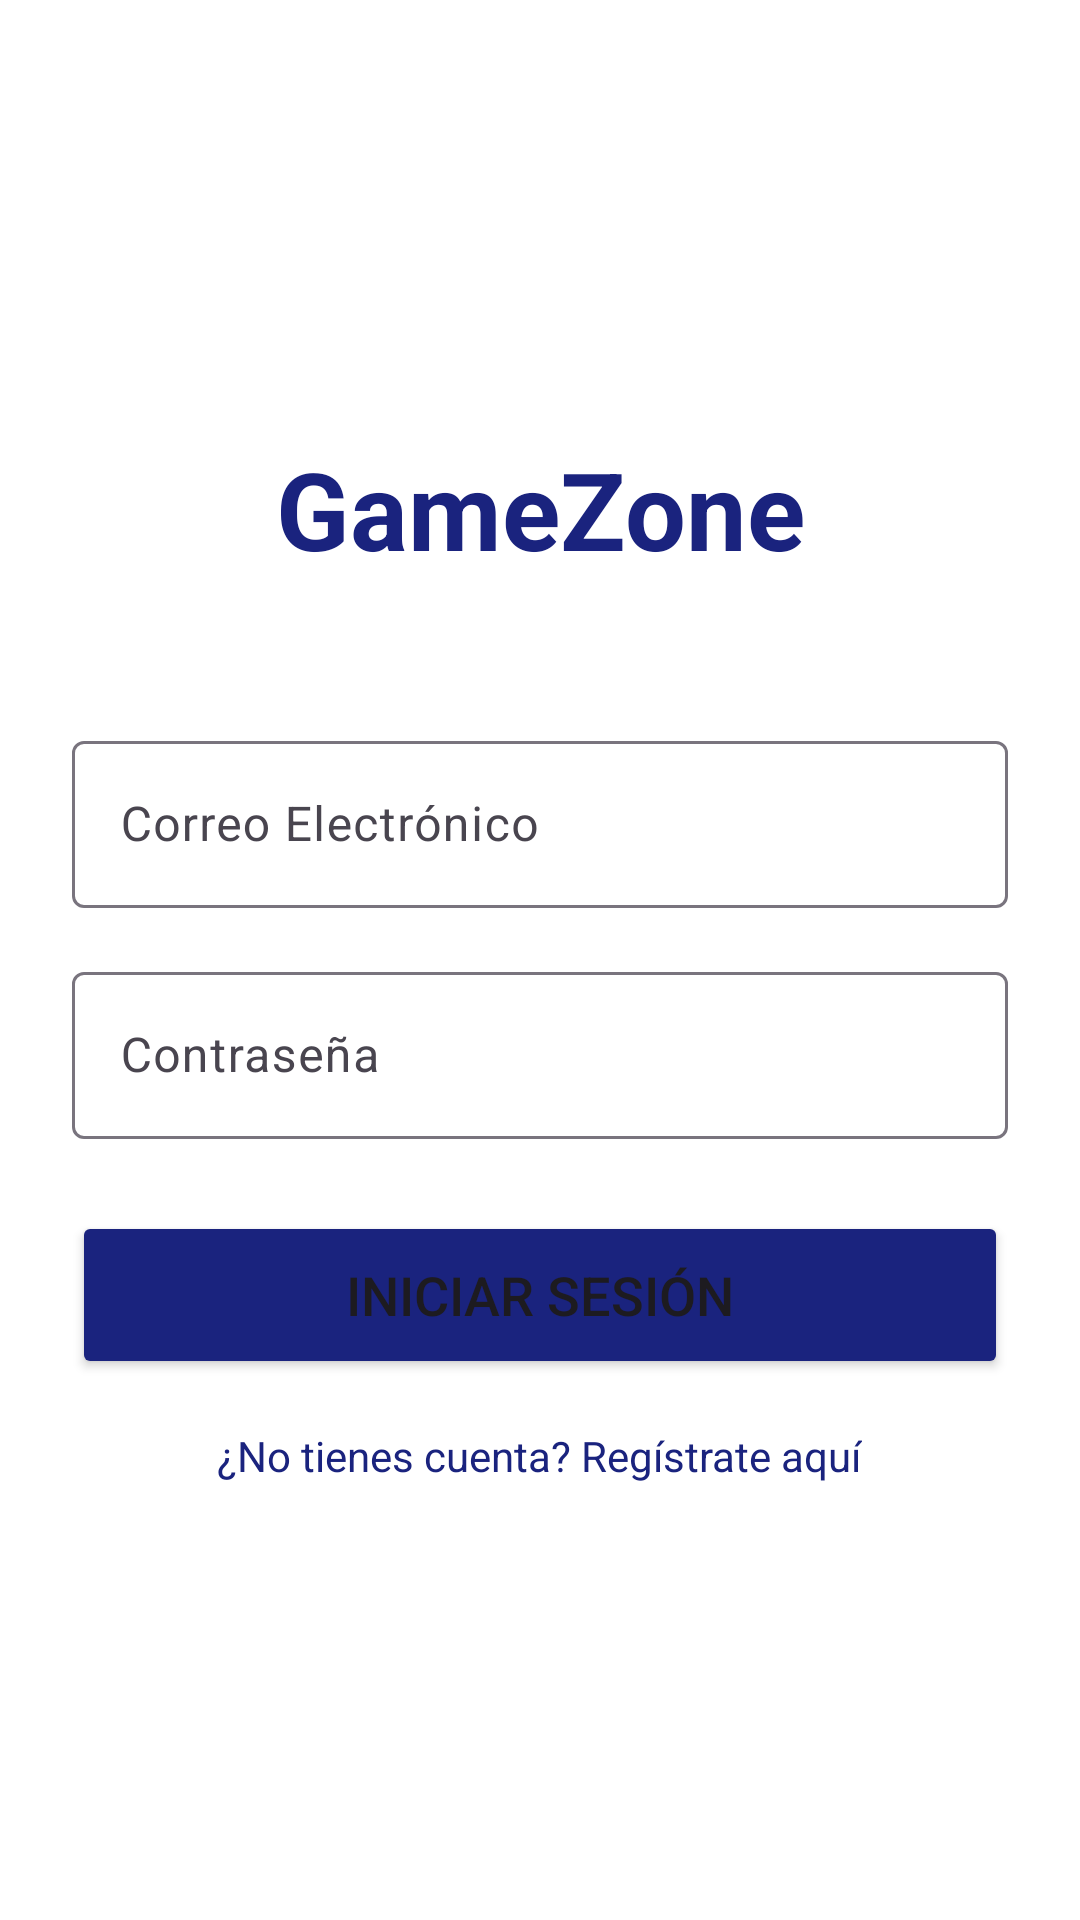

Here is an Android app screen rendered from its layout file. Give the layout XML and the strings, colors and styles it references.
<!-- AndroidManifest.xml: activity theme Theme.GameZone -->
<!-- res/layout/activity_login.xml -->
<?xml version="1.0" encoding="utf-8"?>
<LinearLayout xmlns:android="http://schemas.android.com/apk/res/android"
    android:layout_width="match_parent"
    android:layout_height="match_parent"
    android:orientation="vertical"
    android:padding="24dp"
    android:gravity="center"
    android:background="#FFFFFF">

    <TextView
        android:layout_width="match_parent"
        android:layout_height="wrap_content"
        android:text="GameZone"
        android:textSize="36sp"
        android:textStyle="bold"
        android:textColor="#1A237E"
        android:gravity="center"
        android:layout_marginBottom="48dp"/>

    <com.google.android.material.textfield.TextInputLayout
        android:layout_width="match_parent"
        android:layout_height="wrap_content"
        android:layout_marginBottom="16dp"
        android:hint="Correo Electrónico">

        <EditText
            android:id="@+id/emailInput"
            android:layout_width="match_parent"
            android:layout_height="wrap_content"
            android:inputType="textEmailAddress"/>
    </com.google.android.material.textfield.TextInputLayout>

    <com.google.android.material.textfield.TextInputLayout
        android:layout_width="match_parent"
        android:layout_height="wrap_content"
        android:layout_marginBottom="24dp"
        android:hint="Contraseña">

        <EditText
            android:id="@+id/passwordInput"
            android:layout_width="match_parent"
            android:layout_height="wrap_content"
            android:inputType="textPassword"/>
    </com.google.android.material.textfield.TextInputLayout>

    <Button
        android:id="@+id/loginButton"
        android:layout_width="match_parent"
        android:layout_height="56dp"
        android:text="Iniciar Sesión"
        android:textSize="18sp"
        android:backgroundTint="#1A237E"
        android:layout_marginBottom="16dp"/>

    <TextView
        android:id="@+id/registerLink"
        android:layout_width="wrap_content"
        android:layout_height="wrap_content"
        android:text="¿No tienes cuenta? Regístrate aquí"
        android:textSize="14sp"
        android:textColor="#1A237E"
        android:clickable="true"
        android:focusable="true"/>

</LinearLayout>
<!-- resources referenced by this layout -->
<resources>
  <style name="Theme.GameZone" parent="Theme.Material3.Light.NoActionBar">
          <item name="colorPrimary">@color/primary</item>
          <item name="colorPrimaryDark">@color/primary_dark</item>
          <item name="colorAccent">@color/accent</item>
          <item name="android:statusBarColor">@color/primary</item>
          <item name="android:windowBackground">@color/background</item>
      </style>
  <color name="primary">#1A237E</color>
  <color name="primary_dark">#0D1654</color>
  <color name="accent">#FF4081</color>
</resources>
